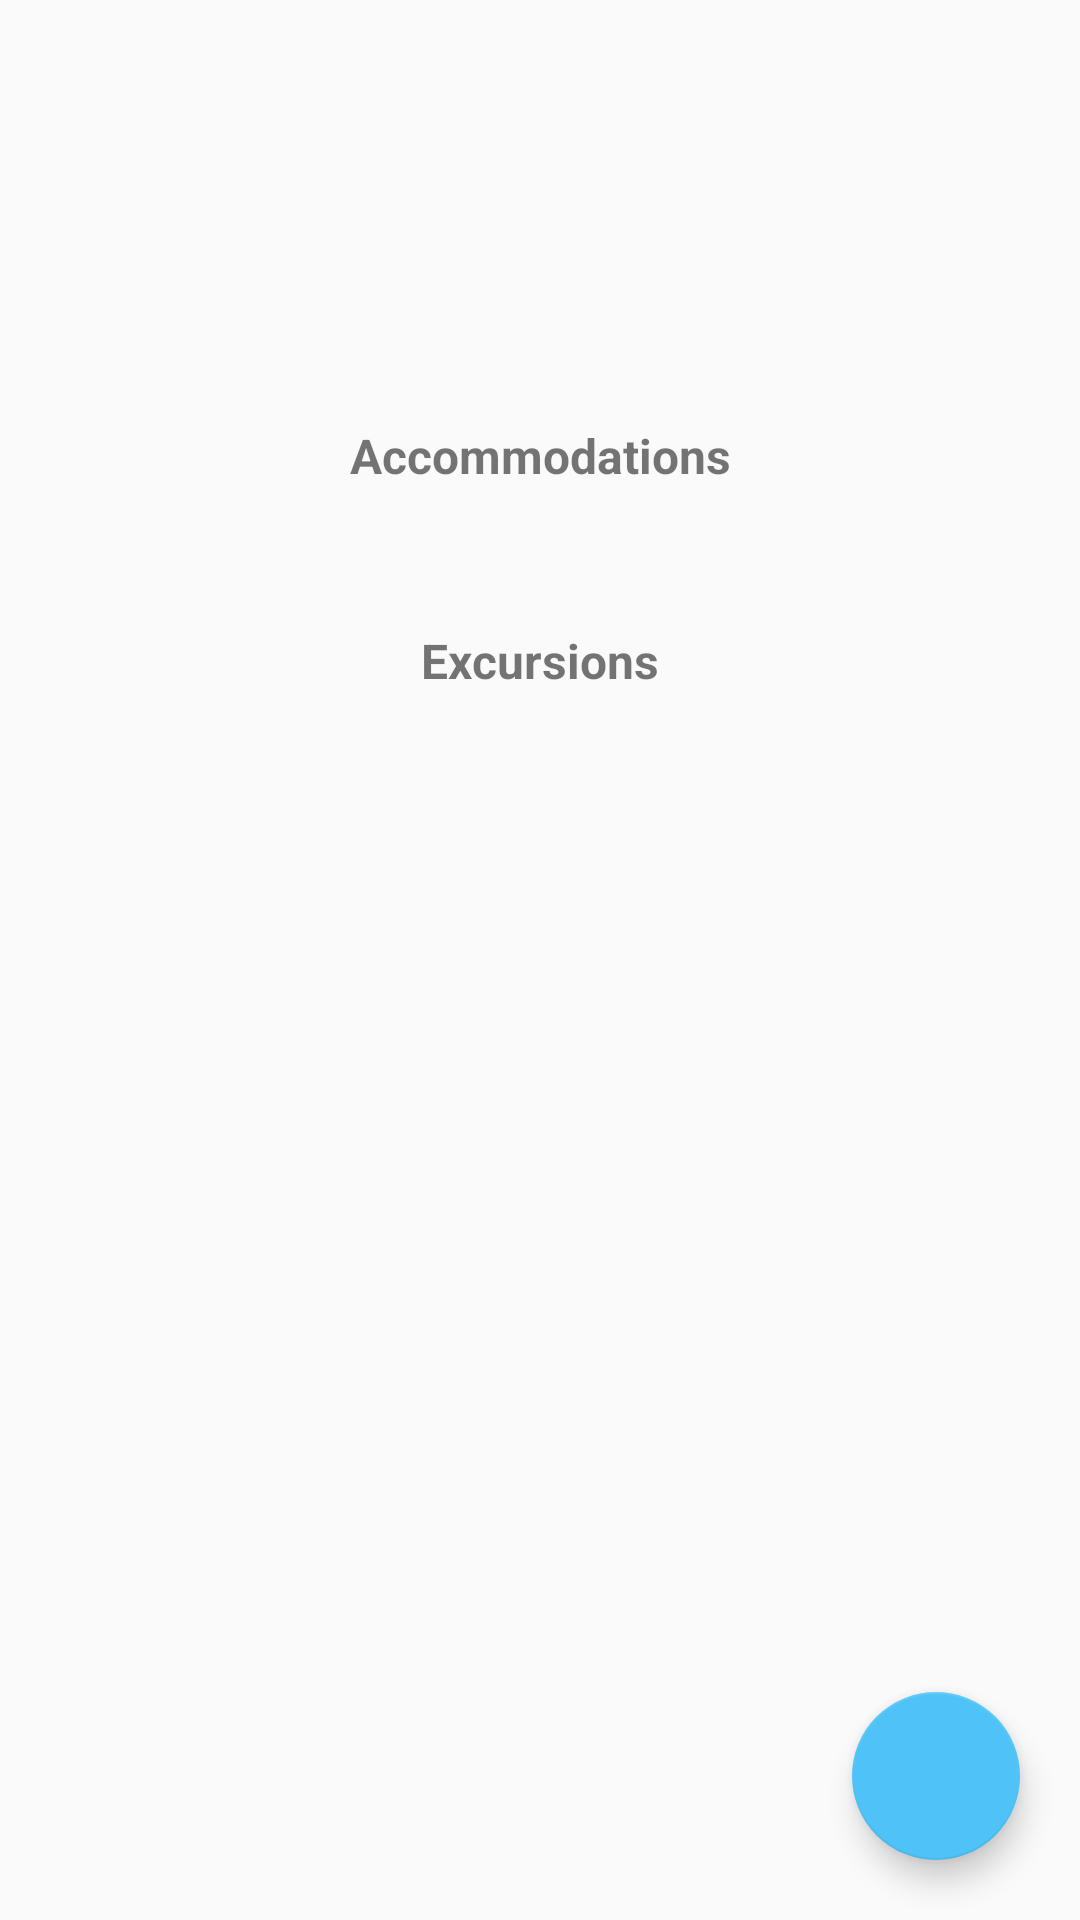

Android layout source for this screen:
<!-- AndroidManifest.xml: application theme Theme.VacationPlanner -->
<!-- res/layout/activity_vacation_detail.xml -->
<?xml version="1.0" encoding="utf-8"?>
<androidx.constraintlayout.widget.ConstraintLayout xmlns:android="http://schemas.android.com/apk/res/android"
    xmlns:app="http://schemas.android.com/apk/res-auto"
    xmlns:tools="http://schemas.android.com/tools"
    android:id="@+id/main"
    android:layout_width="match_parent"
    android:layout_height="match_parent"
    android:layout_margin="20dp"
    tools:context=".UI.VacationDetailActivity">

    <TextView
        android:id="@+id/vacation_name_text"
        android:layout_width="wrap_content"
        android:layout_height="wrap_content"
        tools:text="Vacation Name"
        android:textStyle="bold"
        android:textSize="26sp"
        app:layout_constraintTop_toTopOf="parent"
        app:layout_constraintBottom_toTopOf="@id/vacation_description_text"
        app:layout_constraintStart_toStartOf="parent"
        app:layout_constraintEnd_toEndOf="parent" />

    <TextView
        android:id="@+id/vacation_description_text"
        android:layout_width="wrap_content"
        android:layout_height="wrap_content"
        tools:text="Description: Lorem ipsum dolor sit amet, consectetur adipiscing elit. Donec dui mauris, pharetra eget turpis quis, fermentum dignissim tellus. Suspendisse placerat euismod sollicitudin. Ut a tellus pharetra eros sollicitudin condimentum."
        android:textSize="16sp"
        android:layout_margin="20dp"
        android:textAlignment="center"
        app:layout_constraintTop_toBottomOf="@id/vacation_name_text"
        app:layout_constraintBottom_toTopOf="@id/vacation_dates_text"
        app:layout_constraintStart_toStartOf="parent"
        app:layout_constraintEnd_toEndOf="parent" />

    <TextView
        android:id="@+id/vacation_dates_text"
        android:layout_width="wrap_content"
        android:layout_height="wrap_content"
        tools:text="StartDate to EndDate"
        android:textSize="18sp"
        android:textStyle="italic"
        app:layout_constraintTop_toBottomOf="@id/vacation_description_text"
        app:layout_constraintBottom_toTopOf="@id/vacation_accommodations_label"
        app:layout_constraintStart_toStartOf="parent"
        app:layout_constraintEnd_toEndOf="parent" />

    <TextView
        android:id="@+id/vacation_accommodations_label"
        android:layout_width="wrap_content"
        android:layout_height="wrap_content"
        android:text="@string/accommodations"
        android:textStyle="bold"
        android:textSize="16sp"
        android:layout_marginTop="20dp"
        app:layout_constraintTop_toBottomOf="@id/vacation_dates_text"
        app:layout_constraintBottom_toTopOf="@id/vacation_accommodations_text"
        app:layout_constraintStart_toStartOf="parent"
        app:layout_constraintEnd_toEndOf="parent" />

    <TextView
        android:id="@+id/vacation_accommodations_text"
        android:layout_width="wrap_content"
        android:layout_height="wrap_content"
        tools:text="Accommodations"
        android:textSize="16sp"
        android:layout_marginTop="5dp"
        app:layout_constraintTop_toBottomOf="@id/vacation_accommodations_label"
        app:layout_constraintBottom_toTopOf="@id/vacation_excursion_list_text"
        app:layout_constraintStart_toStartOf="parent"
        app:layout_constraintEnd_toEndOf="parent" />

    <TextView
        android:id="@+id/vacation_excursion_list_text"
        android:layout_width="wrap_content"
        android:layout_height="wrap_content"
        android:text="@string/excursions"
        android:textSize="16sp"
        android:layout_marginTop="20dp"
        android:textStyle="bold"
        app:layout_constraintTop_toBottomOf="@id/vacation_accommodations_text"
        app:layout_constraintBottom_toTopOf="@id/vacation_excursion_recycler"
        app:layout_constraintStart_toStartOf="parent"
        app:layout_constraintEnd_toEndOf="parent"/>

    <androidx.recyclerview.widget.RecyclerView
        android:id="@+id/vacation_excursion_recycler"
        android:layout_width="match_parent"
        android:layout_height="0dp"
        app:layout_constraintTop_toBottomOf="@id/vacation_excursion_list_text"
        app:layout_constraintStart_toStartOf="parent"
        app:layout_constraintBottom_toBottomOf="parent"/>

    <com.google.android.material.floatingactionbutton.FloatingActionButton
        android:id="@+id/add_excursion_button"
        android:layout_width="wrap_content"
        android:layout_height="wrap_content"
        android:clickable="true"
        app:srcCompat="@drawable/add"
        android:contentDescription="@string/fab_button_description"
        android:layout_margin="20dp"
        app:layout_constraintBottom_toBottomOf="parent"
        app:layout_constraintEnd_toEndOf="parent" />

</androidx.constraintlayout.widget.ConstraintLayout>
<!-- resources referenced by this layout -->
<resources>
  <string name="accommodations">Accommodations</string>
  <string name="excursions">Excursions</string>
  <string name="fab_button_description">plus sign</string>
  <style name="Theme.VacationPlanner" parent="Base.Theme.VacationPlanner" />
  <style name="Base.Theme.VacationPlanner" parent="Theme.AppCompat.Light">
          <item name="colorPrimary">@color/blue</item>
          <item name="colorPrimaryDark">@color/blue</item>
          <item name="colorAccent">@color/blue</item>
      </style>
  <color name="blue">#4FC3F7</color>
</resources>
